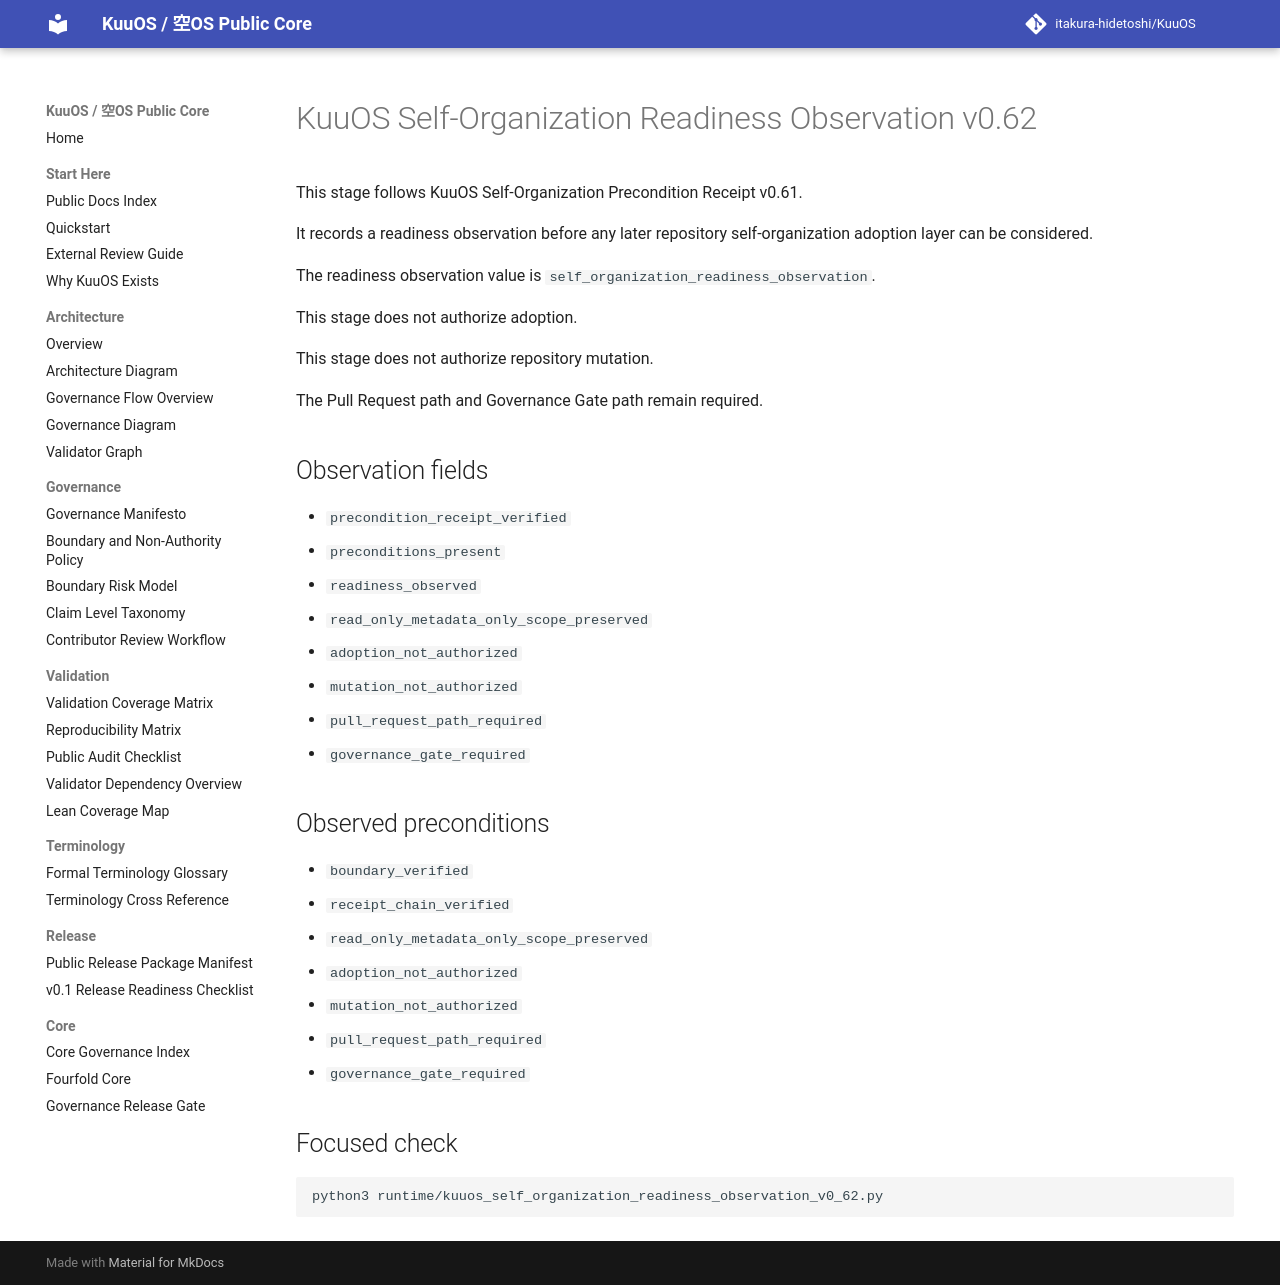

repository: itakura-hidetoshi/KuuOS · page: kuuos_self_organization_readiness_observation_v0_62/index.html · generator: mkdocs

# KuuOS Self-Organization Readiness Observation v0.62

This stage follows KuuOS Self-Organization Precondition Receipt v0.61.

It records a readiness observation before any later repository self-organization adoption layer can be considered.

The readiness observation value is `self_organization_readiness_observation`.

This stage does not authorize adoption.

This stage does not authorize repository mutation.

The Pull Request path and Governance Gate path remain required.

## Observation fields

- `precondition_receipt_verified`
- `preconditions_present`
- `readiness_observed`
- `read_only_metadata_only_scope_preserved`
- `adoption_not_authorized`
- `mutation_not_authorized`
- `pull_request_path_required`
- `governance_gate_required`

## Observed preconditions

- `boundary_verified`
- `receipt_chain_verified`
- `read_only_metadata_only_scope_preserved`
- `adoption_not_authorized`
- `mutation_not_authorized`
- `pull_request_path_required`
- `governance_gate_required`

## Focused check

```bash
python3 runtime/kuuos_self_organization_readiness_observation_v0_62.py
```
